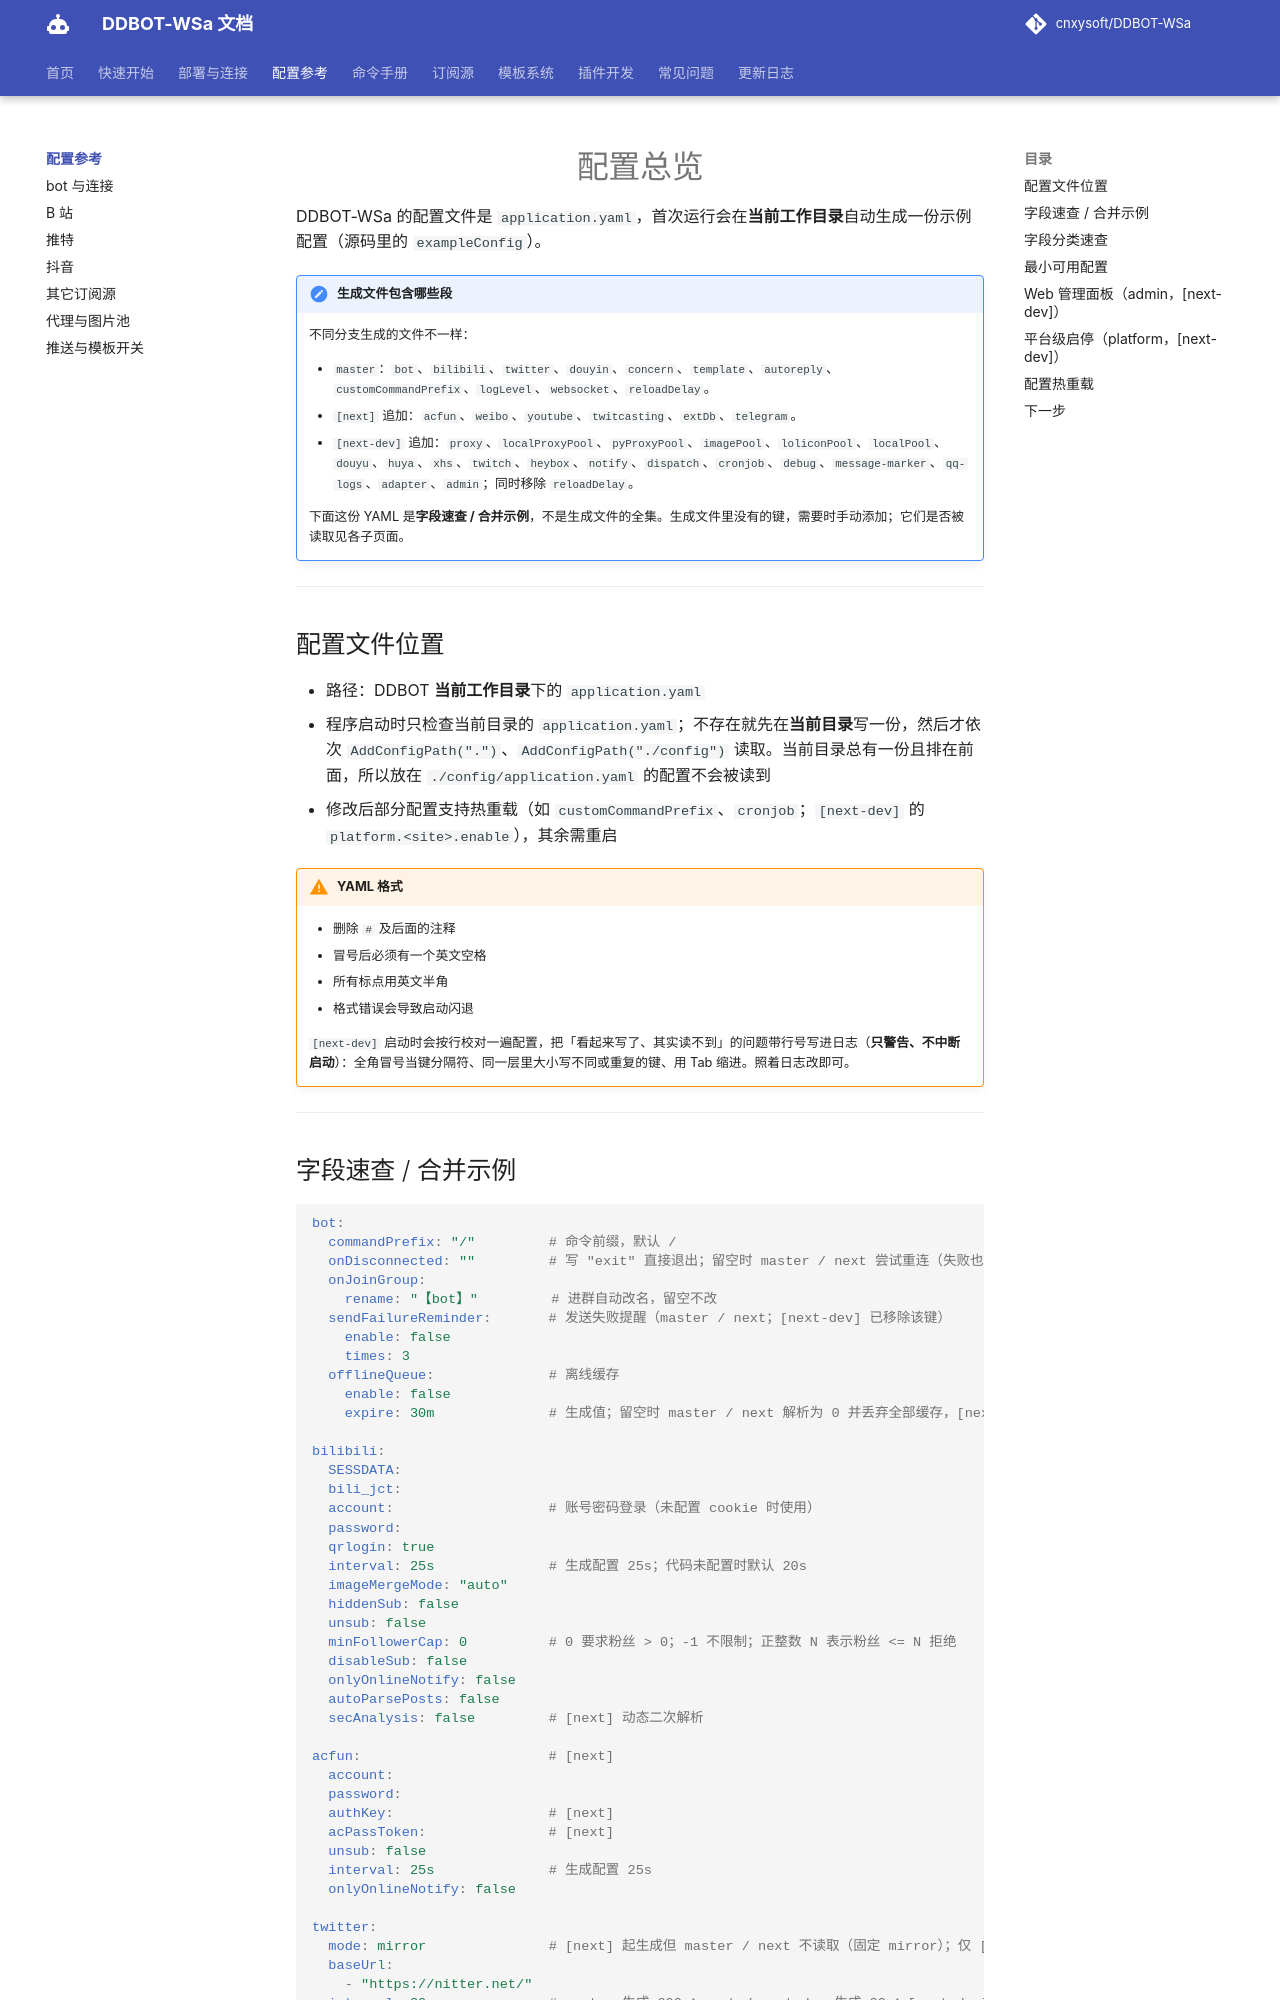

repository: kizunerwe/DDBOT-WSa-docs · page: config/index.html · generator: mkdocs

# 配置总览

DDBOT-WSa 的配置文件是 `application.yaml`，首次运行会在**当前工作目录**自动生成一份示例配置（源码里的 `exampleConfig`）。

!!! note "生成文件包含哪些段"
    不同分支生成的文件不一样：

    - `master`：`bot`、`bilibili`、`twitter`、`douyin`、`concern`、`template`、`autoreply`、`customCommandPrefix`、`logLevel`、`websocket`、`reloadDelay`。
    - `[next]` 追加：`acfun`、`weibo`、`youtube`、`twitcasting`、`extDb`、`telegram`。
    - `[next-dev]` 追加：`proxy`、`localProxyPool`、`pyProxyPool`、`imagePool`、`loliconPool`、`localPool`、`douyu`、`huya`、`xhs`、`twitch`、`heybox`、`notify`、`dispatch`、`cronjob`、`debug`、`message-marker`、`qq-logs`、`adapter`、`admin`；同时移除 `reloadDelay`。

    下面这份 YAML 是**字段速查 / 合并示例**，不是生成文件的全集。生成文件里没有的键，需要时手动添加；它们是否被读取见各子页面。

---

## 配置文件位置

- 路径：DDBOT **当前工作目录**下的 `application.yaml`
- 程序启动时只检查当前目录的 `application.yaml`；不存在就先在**当前目录**写一份，然后才依次 `AddConfigPath(".")`、`AddConfigPath("./config")` 读取。当前目录总有一份且排在前面，所以放在 `./config/application.yaml` 的配置不会被读到
- 修改后部分配置支持热重载（如 `customCommandPrefix`、`cronjob`；`[next-dev]` 的 `platform.<site>.enable`），其余需重启

!!! warning "YAML 格式"
    - 删除 `#` 及后面的注释
    - 冒号后必须有一个英文空格
    - 所有标点用英文半角
    - 格式错误会导致启动闪退

    `[next-dev]` 启动时会按行校对一遍配置，把「看起来写了、其实读不到」的问题带行号写进日志（**只警告、不中断启动**）：全角冒号当键分隔符、同一层里大小写不同或重复的键、用 Tab 缩进。照着日志改即可。

---
